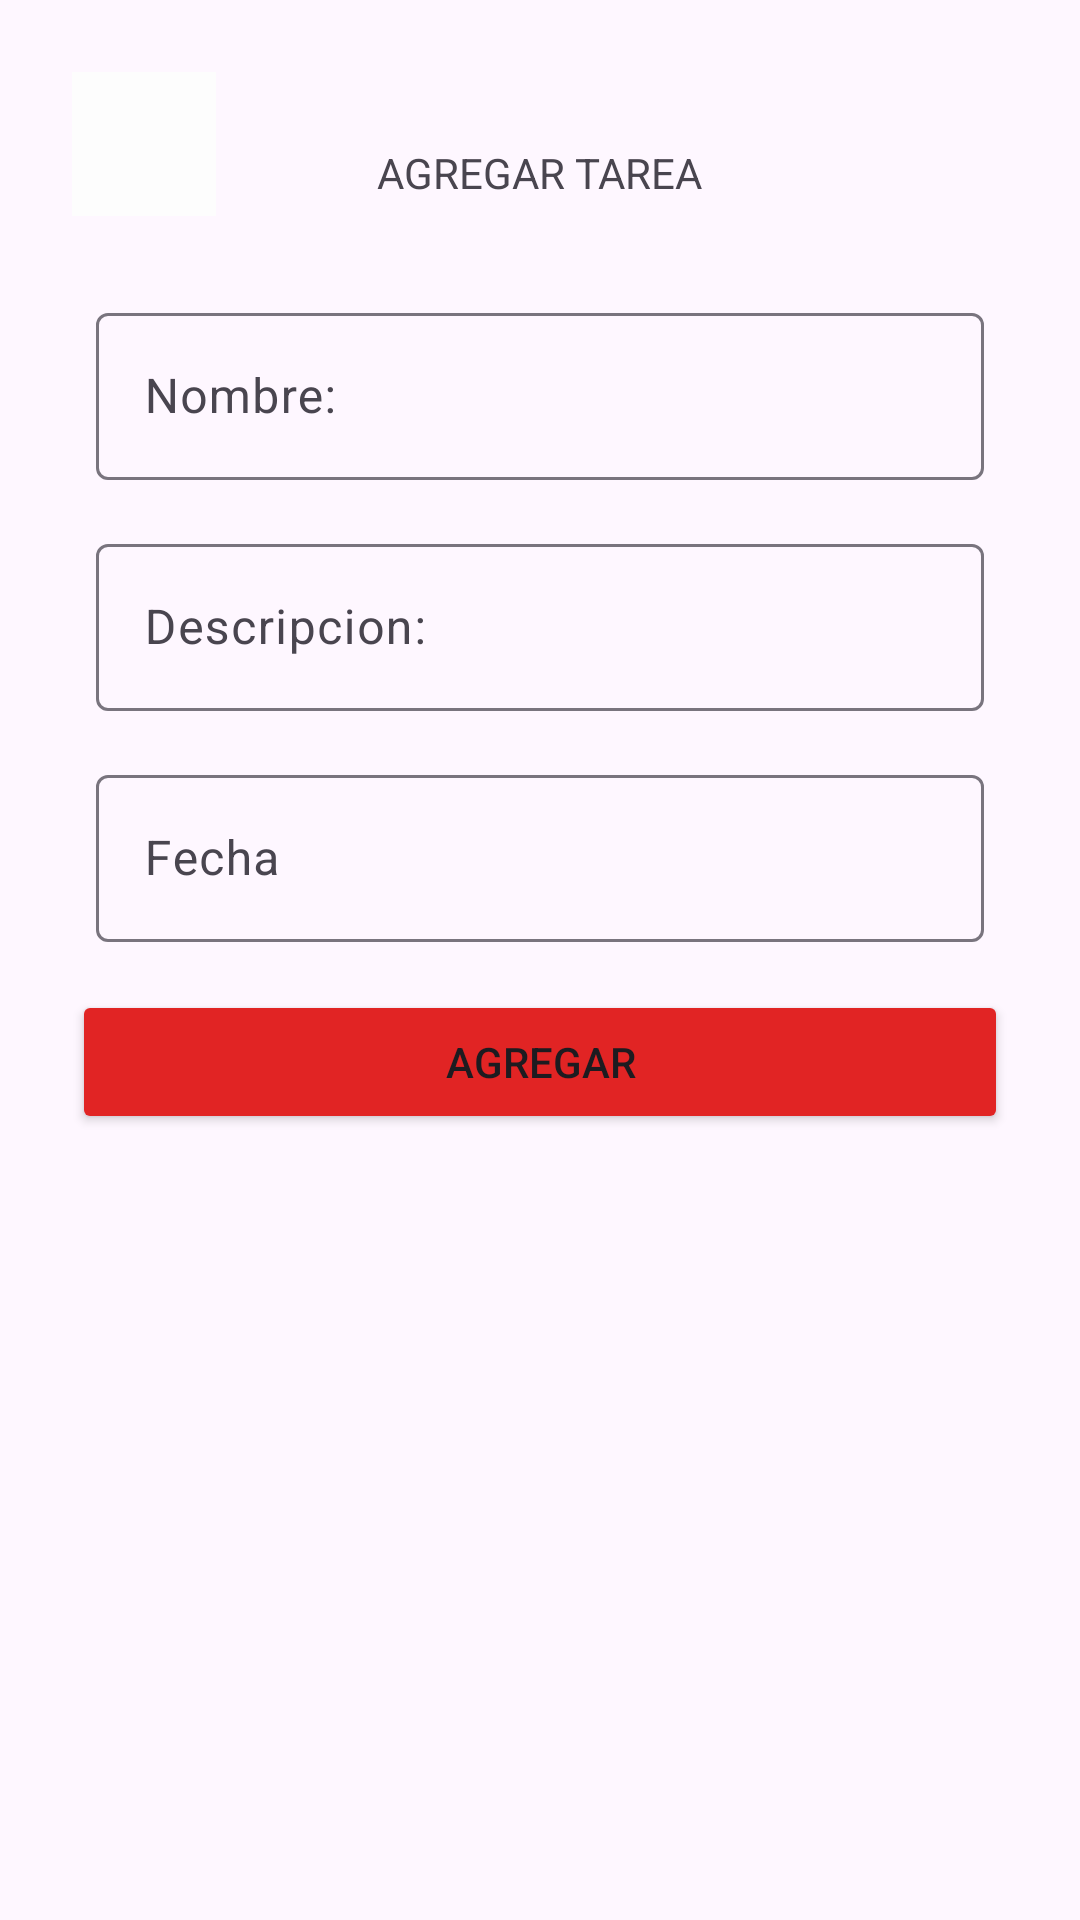

Produce the Android XML layout that renders to this screen, including the resource entries it uses.
<!-- AndroidManifest.xml: application theme Theme.ListadoTareas -->
<!-- res/layout/fragment_tareas.xml -->
<?xml version="1.0" encoding="utf-8"?>
<androidx.constraintlayout.widget.ConstraintLayout xmlns:android="http://schemas.android.com/apk/res/android"
    xmlns:app="http://schemas.android.com/apk/res-auto"
    xmlns:tools="http://schemas.android.com/tools"
    android:layout_width="match_parent"
    android:layout_height="match_parent"
    android:padding="16dp">


    <TextView
        android:id="@+id/textView9"
        android:layout_width="wrap_content"
        android:layout_height="wrap_content"
        android:layout_marginStart="75dp"
        android:layout_marginTop="32dp"
        android:layout_marginEnd="131dp"
        android:text="AGREGAR TAREA"
        app:layout_constraintEnd_toEndOf="parent"
        app:layout_constraintStart_toEndOf="@+id/btnRegreso2"
        app:layout_constraintTop_toTopOf="parent" />

    <ImageButton
        android:id="@+id/btnRegreso2"
        android:layout_width="48dp"
        android:layout_height="48dp"
        android:layout_marginStart="8dp"
        android:layout_marginTop="8dp"
        android:contentDescription="flecaRegreso"
        app:layout_constraintStart_toStartOf="parent"
        app:layout_constraintTop_toTopOf="parent"
        app:srcCompat="@drawable/arrow_back_ios_24px"
        android:background="#fdfdfd"/>

    <com.google.android.material.textfield.TextInputLayout
        android:id="@+id/Itarean"
        android:layout_width="match_parent"
        android:layout_height="wrap_content"
        android:layout_marginStart="16dp"
        android:layout_marginTop="32dp"
        android:layout_marginEnd="16dp"
        android:hint="Nombre:"
        app:layout_constraintEnd_toEndOf="parent"
        app:layout_constraintStart_toStartOf="parent"
        app:layout_constraintTop_toBottomOf="@+id/textView9">

        <com.google.android.material.textfield.TextInputEditText
            android:id="@+id/Ittarean"
            android:layout_width="match_parent"
            android:layout_height="match_parent" />
    </com.google.android.material.textfield.TextInputLayout>

    <com.google.android.material.textfield.TextInputLayout
        android:id="@+id/Itaread"
        android:layout_width="match_parent"
        android:layout_height="wrap_content"
        android:layout_marginStart="16dp"
        android:layout_marginTop="16dp"
        android:layout_marginEnd="16dp"
        android:hint="Descripcion:"
        app:layout_constraintEnd_toEndOf="parent"
        app:layout_constraintStart_toStartOf="parent"
        app:layout_constraintTop_toBottomOf="@+id/Itarean">

        <com.google.android.material.textfield.TextInputEditText
            android:id="@+id/Ittaread"
            android:layout_width="match_parent"
            android:layout_height="match_parent" />
    </com.google.android.material.textfield.TextInputLayout>

    <com.google.android.material.textfield.TextInputLayout
        android:id="@+id/Itareaf"
        android:layout_width="match_parent"
        android:layout_height="wrap_content"
        android:layout_marginStart="16dp"
        android:layout_marginTop="16dp"
        android:layout_marginEnd="16dp"
        android:hint="Fecha"
        app:layout_constraintEnd_toEndOf="parent"
        app:layout_constraintStart_toStartOf="parent"
        app:layout_constraintTop_toBottomOf="@+id/Itaread">

        <com.google.android.material.textfield.TextInputEditText
            android:id="@+id/Ittareaf"
            android:layout_width="match_parent"
            android:layout_height="match_parent"
            android:focusable="false"
            android:inputType="none"/>
    </com.google.android.material.textfield.TextInputLayout>

    <Button
        android:id="@+id/button"
        android:layout_width="match_parent"
        android:layout_height="wrap_content"
        android:layout_marginStart="8dp"
        android:layout_marginTop="16dp"
        android:layout_marginEnd="8dp"
        android:text="AGREGAR"
        android:backgroundTint="@color/rojoLadrillo"
        app:layout_constraintEnd_toEndOf="parent"
        app:layout_constraintStart_toStartOf="parent"
        app:layout_constraintTop_toBottomOf="@+id/Itareaf" />


</androidx.constraintlayout.widget.ConstraintLayout>
<!-- resources referenced by this layout -->
<resources>
  <color name="rojoLadrillo">#e12424</color>
  <style name="Theme.ListadoTareas" parent="Base.Theme.ListadoTareas" />
  <style name="Base.Theme.ListadoTareas" parent="Theme.Material3.DayNight.NoActionBar">
          
          
      </style>
</resources>
